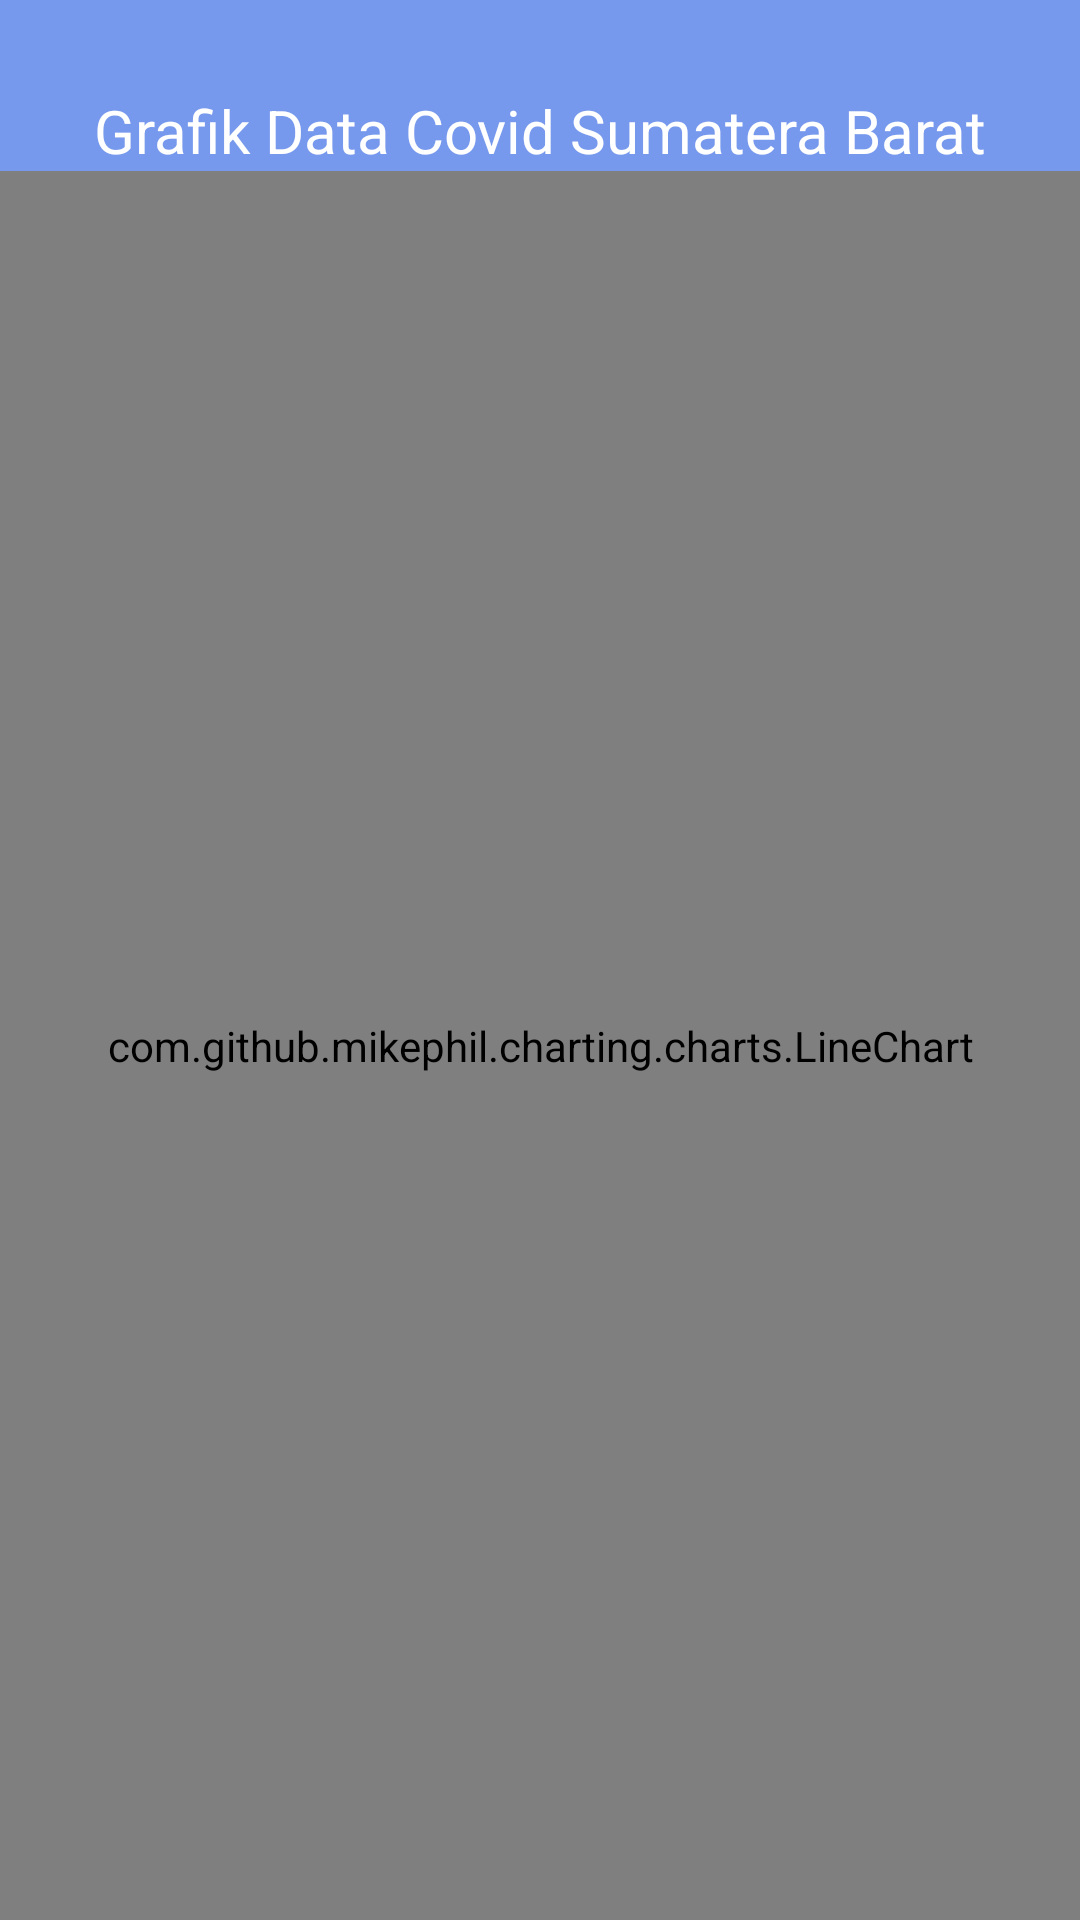

The Android layout XML behind this screen, and the referenced resources:
<!-- AndroidManifest.xml: application theme AppTheme -->
<!-- res/layout/activity_garafik_ativity.xml -->
<?xml version="1.0" encoding="utf-8"?>
<LinearLayout xmlns:android="http://schemas.android.com/apk/res/android"
    xmlns:app="http://schemas.android.com/apk/res-auto"
    xmlns:tools="http://schemas.android.com/tools"
    android:layout_width="match_parent"
    android:orientation="vertical"
    android:background="@color/colorAccent"
    android:layout_height="match_parent"
    tools:context=".GarafikAtivity">

   <TextView
       android:layout_marginTop="30dp"
       android:textColor="#ffffff"
       android:text="Grafik Data Covid Sumatera Barat"
       android:textSize="20dp"
       android:textAlignment="center"
       android:layout_width="match_parent"
       android:layout_height="wrap_content"


       />

   <com.github.mikephil.charting.charts.LineChart

       android:id="@+id/chart"
       android:layout_width="match_parent"
       android:layout_height="match_parent"
       />

</LinearLayout>
<!-- resources referenced by this layout -->
<resources>
  <color name="colorAccent">#7698ED</color>
  <style name="AppTheme" parent="Theme.AppCompat.Light.DarkActionBar">
          
          <item name="colorPrimary">@color/colorAccent</item>
          <item name="colorPrimaryDark">@color/colorAccent</item>
          <item name="colorAccent">@color/colorAccent</item>
      </style>
</resources>
